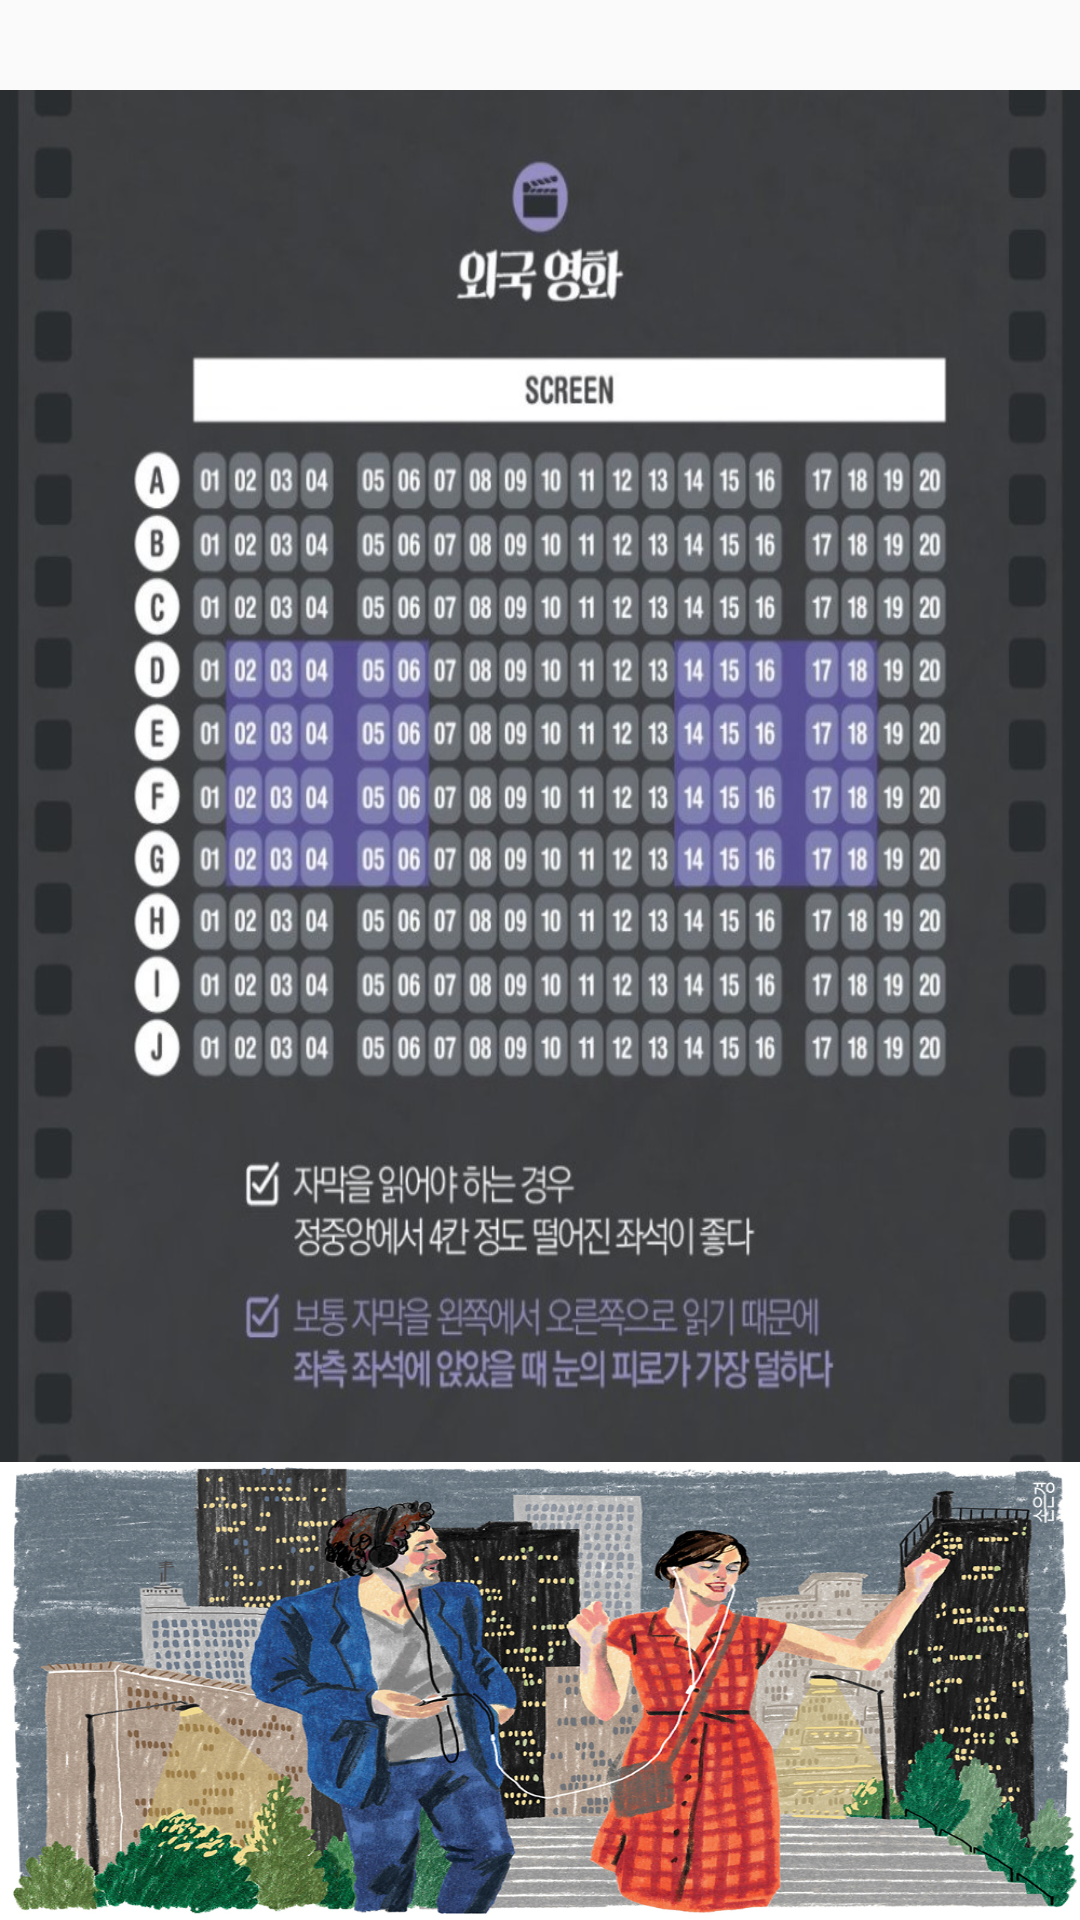

Android layout source for this screen:
<!-- AndroidManifest.xml: application theme AppTheme -->
<!-- res/layout/dialog2.xml -->
<?xml version="1.0" encoding="utf-8"?>
<LinearLayout xmlns:android="http://schemas.android.com/apk/res/android"
    android:orientation="vertical" android:layout_width="match_parent"
    android:layout_height="match_parent">
    <LinearLayout
        android:layout_width="match_parent"
        android:layout_height="30dp">
        <ImageButton
            android:id="@+id/btn1"
            android:layout_width="wrap_content"
            android:layout_height="wrap_content"
            android:layout_gravity="right"
            android:scaleType="fitCenter"
            android:src="@drawable/back"
            android:background="#9EA5C9"/>
    </LinearLayout>


    <LinearLayout
        android:layout_width="match_parent"
        android:layout_height="0dp"
        android:layout_weight="3">

        <ImageView
            android:layout_width="match_parent"
            android:layout_height="match_parent"
            android:scaleType="fitXY"
            android:src="@drawable/z2" />
    </LinearLayout>

    <LinearLayout
        android:layout_width="match_parent"
        android:layout_height="0dp"
        android:layout_weight="1">
        <ImageView
            android:layout_width="match_parent"
            android:layout_height="match_parent"
            android:src="@drawable/nn"
            android:scaleType="fitXY"/>
    </LinearLayout>


</LinearLayout>
<!-- resources referenced by this layout -->
<resources>
  <!-- drawable nn: jpg bitmap (drawable, 678081 bytes) -->
  <!-- drawable z2: jpg bitmap (drawable, 136361 bytes) -->
  <style name="AppTheme" parent="Theme.AppCompat.Light.NoActionBar">
          
          <item name="colorPrimary">@color/colorPrimary</item>
          <item name="colorPrimaryDark">@color/colorPrimaryDark</item>
          <item name="colorAccent">@color/colorAccent</item>
          <item name="colorControlHighlight">#A274FF</item>
      </style>
  <!-- not gathered from this repository: default colours our renderer supplied (Android Studio template values) -->
  <color name="colorPrimary">#FF6200EE</color>
  <color name="colorPrimaryDark">#FF3700B3</color>
  <color name="colorAccent">#FF03DAC5</color>
</resources>
